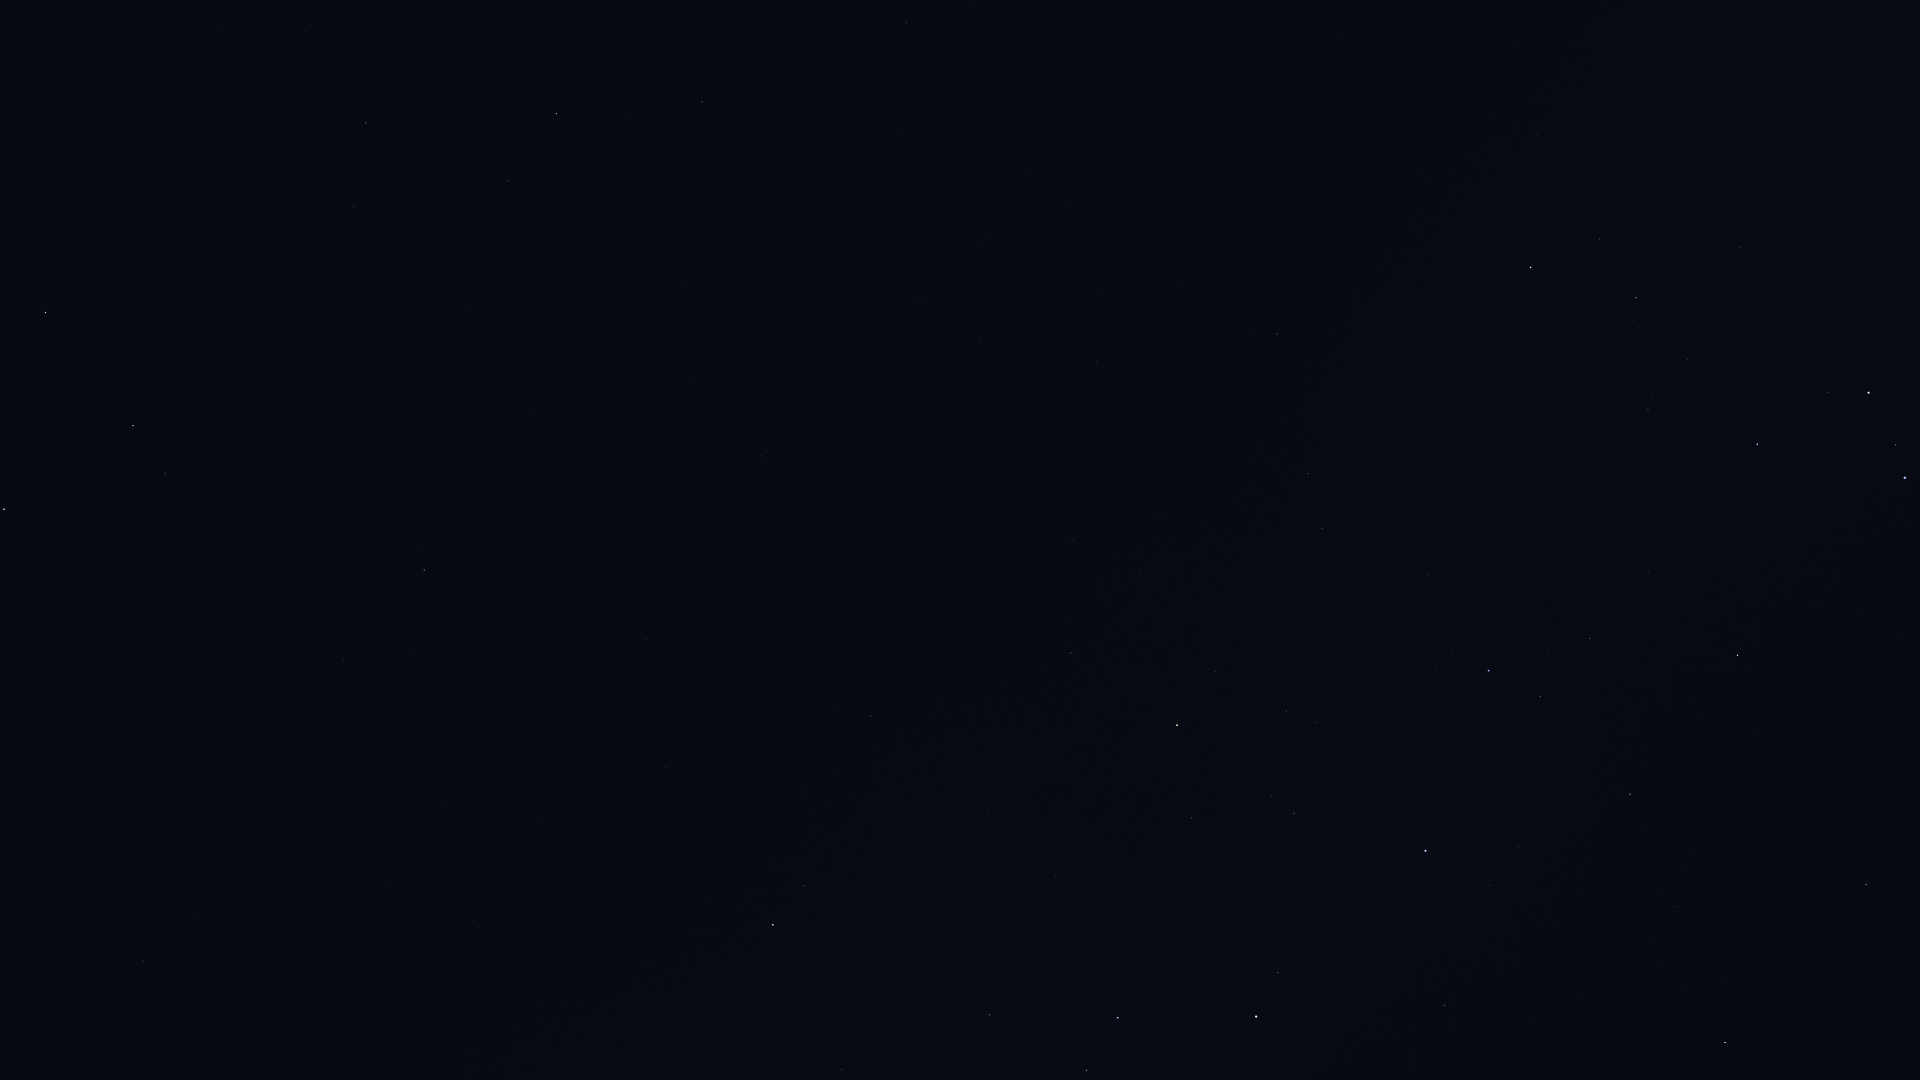

The table this chart was drawn from, first rows:
Star_ID, Name, X, Y
31685, HIP 31685, 1866, 885
31895, Nosaxa, 1790, 1012
32768, HIP 32768, 1725, 1043
33579, Adhara, 1905, 478
33856, Nganurganity, 1896, 445
34444, Wezen, 1869, 393
35037, HIP 35037, 1828, 392
35264, HIP 35264, 1738, 655
35904, Aludra, 1757, 444
36377, HIP 36377, 1630, 794
38041, Tapecue, 1469, 1047
38146, HIP 38146, 1638, 299
38170, Azmidi, 1636, 298
39429, Naos, 1489, 671
39757, Tureis, 1531, 267
42515, HIP 42515, 1322, 528
42536, HIP 42536, 1278, 973
42828, HIP 42828, 1308, 474
42913, Alsephina, 1256, 1017
43409, HIP 43409, 1277, 334
44816, Suhail, 1177, 725
45941, Markeb, 1118, 1018
46651, HIP 46651, 1071, 653
47202, Kalausi, 1045, 724
48235, Natasha, 1003, 892
48356, Zhang, 906, 22
48615, Felis, 897, 130
48774, HIP 48774, 990, 1015
48926, HIP 48926, 924, 551
50191, HIP 50191, 871, 716
51069, HIP 51069, 702, 102
51172, HIP 51172, 761, 456
51986, HIP 51986, 804, 886
52521, Macondo, 685, 536
52727, HIP 52727, 773, 925
52943, HIP 52943, 557, 114
53740, Alkes, 508, 181
54204, HIP 54204, 535, 412
55174, Hunahpú, 442, 350
55282, HIP 55282, 366, 123
55687, HIP 55687, 305, 31
55705, HIP 55705, 354, 206
56343, HIP 56343, 424, 570
56633, HIP 56633, 220, 26
57283, HIP 57283, 240, 261
57936, HIP 57936, 344, 659
58188, HIP 58188, 162, 255
59199, Alchiba, 165, 473
59803, Gienah, 46, 312
61359, Kraz, 4, 509
